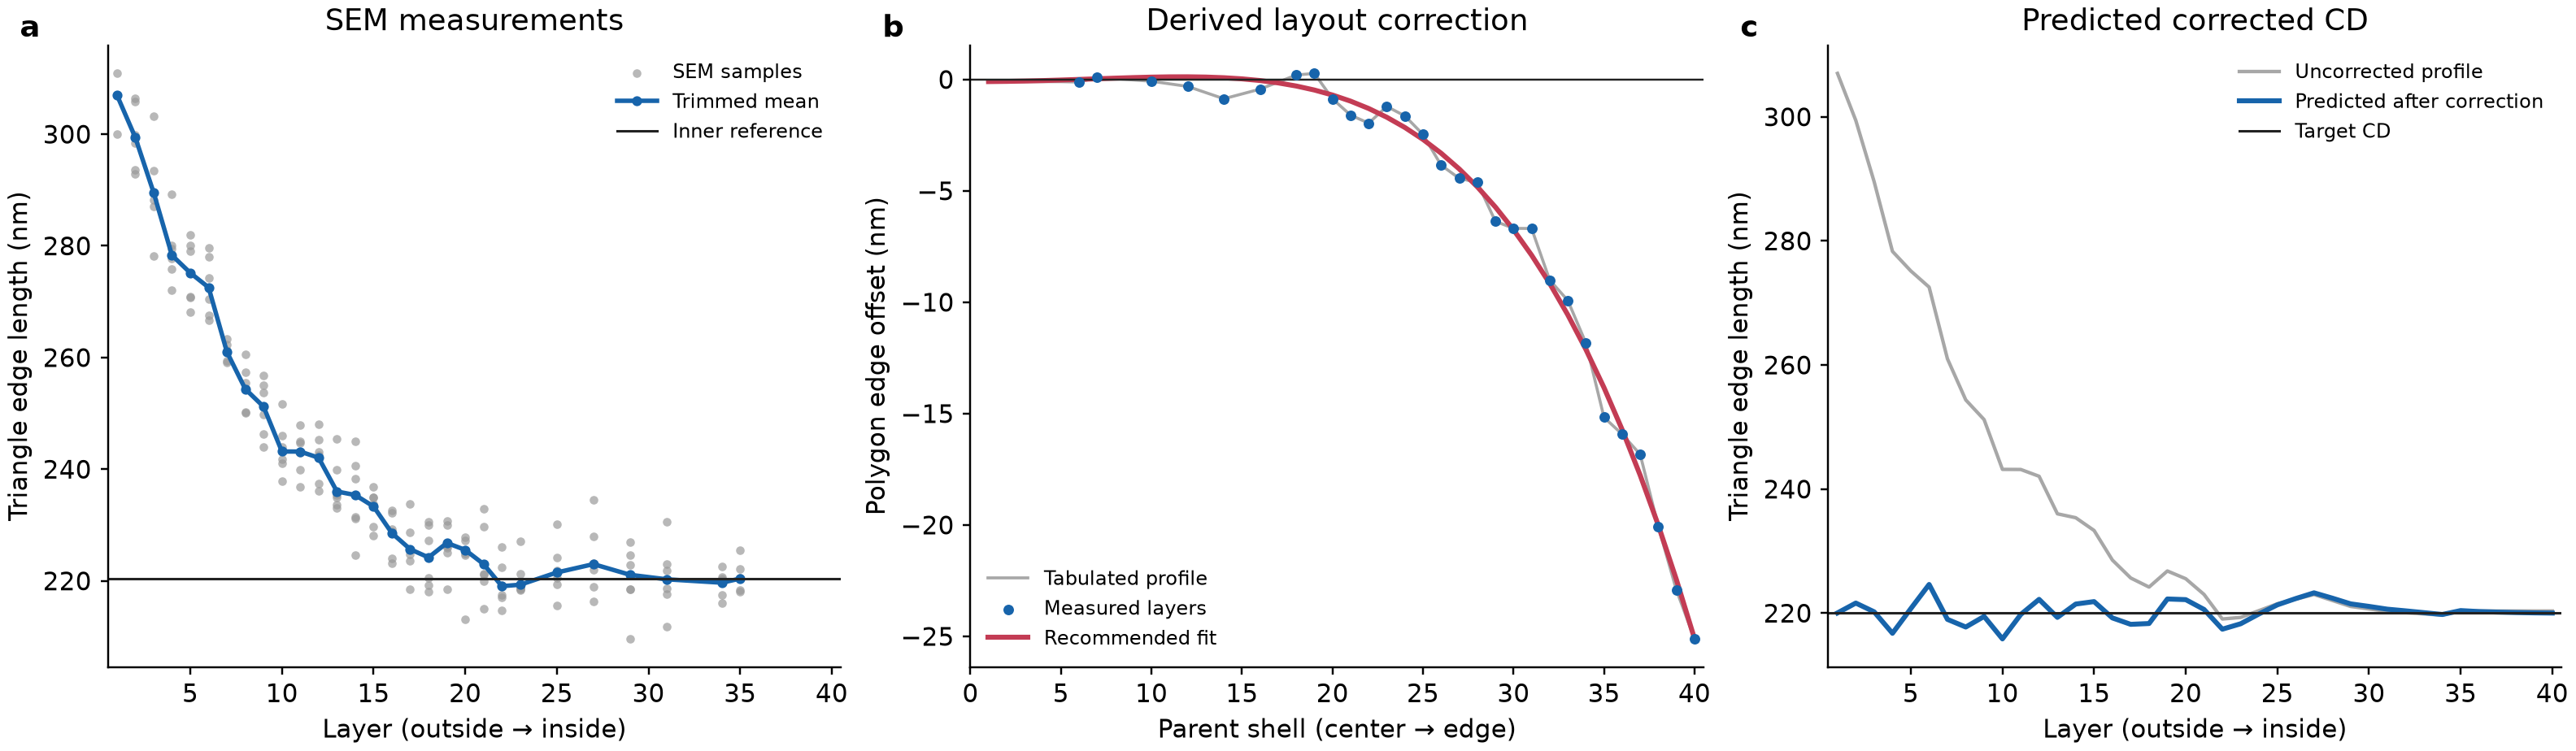

The file beside this chart, header and first rows:
layer_outside_in, parent_shell, normalized_shell_radius, data_status, sample_count, sem_mean_nm, sem_trimmed_mean_nm, sem_profile_nm, reference_sem_nm, target_cd_nm, relative_sem_bias_nm, tabulated_side_compensation_nm, tabulated_edge_offset_nm, recommended_edge_offset_nm, recommended_side_compensation_nm, predicted_corrected_sem_nm, fit_residual_edge_offset_nm, total_shells, period_um, envelope_radius_um, reference_min_layer, process_gain, fit_kind, fit_order
1, 40, 1, measured, 3, 305.9, 307, 307, 220.3, 220, 87, -87, -25.11, -25.1, -86.96, 220, 0.01048, 40, 0.82, 32.8, 22, 1, radial_even_polynomial, 2
2, 39, 0.975, measured, 6, 299.5, 299.4, 299.4, 220.3, 220, 79.41, -79.41, -22.92, -22.45, -77.79, 221.6, 0.4688, 40, 0.82, 32.8, 22, 1, radial_even_polynomial, 2
3, 38, 0.95, measured, 6, 289.9, 289.5, 289.5, 220.3, 220, 69.54, -69.54, -20.08, -20.01, -69.33, 220.2, 0.06162, 40, 0.82, 32.8, 22, 1, radial_even_polynomial, 2
4, 37, 0.925, measured, 6, 279.1, 278.3, 278.3, 220.3, 220, 58.31, -58.31, -16.83, -17.77, -61.56, 216.8, -0.9377, 40, 0.82, 32.8, 22, 1, radial_even_polynomial, 2
5, 36, 0.9, measured, 6, 275.1, 275.2, 275.2, 220.3, 220, 55.16, -55.16, -15.92, -15.71, -54.44, 220.7, 0.2091, 40, 0.82, 32.8, 22, 1, radial_even_polynomial, 2
6, 35, 0.875, measured, 6, 272.7, 272.5, 272.5, 220.3, 220, 52.55, -52.55, -15.17, -13.84, -47.93, 224.6, 1.334, 40, 0.82, 32.8, 22, 1, radial_even_polynomial, 2
7, 34, 0.85, measured, 6, 261.1, 261, 261, 220.3, 220, 40.99, -40.99, -11.83, -12.12, -41.99, 219, -0.2894, 40, 0.82, 32.8, 22, 1, radial_even_polynomial, 2
8, 33, 0.825, measured, 6, 254.7, 254.4, 254.4, 220.3, 220, 34.36, -34.36, -9.92, -10.57, -36.6, 217.8, -0.6463, 40, 0.82, 32.8, 22, 1, radial_even_polynomial, 2
9, 32, 0.8, measured, 6, 250.9, 251.2, 251.2, 220.3, 220, 31.19, -31.19, -9.005, -9.158, -31.72, 219.5, -0.1528, 40, 0.82, 32.8, 22, 1, radial_even_polynomial, 2
10, 31, 0.775, measured, 6, 243.7, 243.2, 243.2, 220.3, 220, 23.17, -23.17, -6.69, -7.888, -27.32, 215.8, -1.198, 40, 0.82, 32.8, 22, 1, radial_even_polynomial, 2
11, 30, 0.75, measured, 6, 242.9, 243.2, 243.2, 220.3, 220, 23.16, -23.16, -6.685, -6.747, -23.37, 219.8, -0.06226, 40, 0.82, 32.8, 22, 1, radial_even_polynomial, 2
12, 29, 0.725, measured, 6, 242.1, 242.1, 242.1, 220.3, 220, 22.06, -22.06, -6.368, -5.727, -19.84, 222.2, 0.6411, 40, 0.82, 32.8, 22, 1, radial_even_polynomial, 2
13, 28, 0.7, measured, 6, 237.1, 236, 236, 220.3, 220, 16.01, -16.01, -4.622, -4.819, -16.69, 219.3, -0.1973, 40, 0.82, 32.8, 22, 1, radial_even_polynomial, 2
14, 27, 0.675, measured, 6, 235.2, 235.4, 235.4, 220.3, 220, 15.38, -15.38, -4.439, -4.016, -13.91, 221.5, 0.4232, 40, 0.82, 32.8, 22, 1, radial_even_polynomial, 2
15, 26, 0.65, measured, 6, 233, 233.3, 233.3, 220.3, 220, 13.32, -13.32, -3.847, -3.309, -11.46, 221.9, 0.5372, 40, 0.82, 32.8, 22, 1, radial_even_polynomial, 2
16, 25, 0.625, measured, 6, 228.3, 228.6, 228.6, 220.3, 220, 8.554, -8.554, -2.469, -2.692, -9.325, 219.2, -0.2225, 40, 0.82, 32.8, 22, 1, radial_even_polynomial, 2
17, 24, 0.6, measured, 6, 225.8, 225.7, 225.7, 220.3, 220, 5.664, -5.664, -1.635, -2.156, -7.47, 218.2, -0.5212, 40, 0.82, 32.8, 22, 1, radial_even_polynomial, 2
18, 23, 0.575, measured, 6, 224.2, 224.2, 224.2, 220.3, 220, 4.201, -4.201, -1.213, -1.696, -5.874, 218.3, -0.4828, 40, 0.82, 32.8, 22, 1, radial_even_polynomial, 2
19, 22, 0.55, measured, 6, 226.1, 226.8, 226.8, 220.3, 220, 6.796, -6.796, -1.962, -1.303, -4.515, 222.3, 0.6585, 40, 0.82, 32.8, 22, 1, radial_even_polynomial, 2
20, 21, 0.525, measured, 6, 223.8, 225.5, 225.5, 220.3, 220, 5.549, -5.549, -1.602, -0.9731, -3.371, 222.2, 0.6288, 40, 0.82, 32.8, 22, 1, radial_even_polynomial, 2
21, 20, 0.5, measured, 6, 223.3, 223, 223, 220.3, 220, 3.014, -3.014, -0.8701, -0.6987, -2.42, 220.6, 0.1714, 40, 0.82, 32.8, 22, 1, radial_even_polynomial, 2
22, 19, 0.475, measured, 6, 219.5, 219.1, 219.1, 220.3, 220, -0.9446, 0.9446, 0.2727, -0.4744, -1.643, 217.4, -0.7471, 40, 0.82, 32.8, 22, 1, radial_even_polynomial, 2
23, 18, 0.45, measured, 6, 220.4, 219.3, 219.3, 220.3, 220, -0.6892, 0.6892, 0.199, -0.2947, -1.021, 218.3, -0.4937, 40, 0.82, 32.8, 22, 1, radial_even_polynomial, 2
24, 17, 0.425, interpolated, 0, , , 220.4, 220.3, 220, 0.4071, -0.4071, -0.1175, -0.1544, -0.535, 219.9, -0.03691, 40, 0.82, 32.8, 22, 1, radial_even_polynomial, 2
25, 16, 0.4, measured, 6, 222, 221.5, 221.5, 220.3, 220, 1.503, -1.503, -0.434, -0.0486, -0.1683, 221.3, 0.3854, 40, 0.82, 32.8, 22, 1, radial_even_polynomial, 2
26, 15, 0.375, interpolated, 0, , , 222.3, 220.3, 220, 2.252, -2.252, -0.6502, 0.02748, 0.09518, 222.3, 0.6777, 40, 0.82, 32.8, 22, 1, radial_even_polynomial, 2
27, 14, 0.35, measured, 6, 223.8, 223, 223, 220.3, 220, 3.002, -3.002, -0.8665, 0.07816, 0.2707, 223.3, 0.9446, 40, 0.82, 32.8, 22, 1, radial_even_polynomial, 2
28, 13, 0.325, interpolated, 0, , , 222, 220.3, 220, 2.041, -2.041, -0.5893, 0.1075, 0.3725, 222.4, 0.6968, 40, 0.82, 32.8, 22, 1, radial_even_polynomial, 2
29, 12, 0.3, measured, 6, 220.1, 221.1, 221.1, 220.3, 220, 1.081, -1.081, -0.3121, 0.1194, 0.4138, 221.5, 0.4315, 40, 0.82, 32.8, 22, 1, radial_even_polynomial, 2
30, 11, 0.275, interpolated, 0, , , 220.7, 220.3, 220, 0.6791, -0.6791, -0.196, 0.1174, 0.4067, 221.1, 0.3134, 40, 0.82, 32.8, 22, 1, radial_even_polynomial, 2
31, 10, 0.25, measured, 6, 220.6, 220.3, 220.3, 220.3, 220, 0.277, -0.277, -0.07997, 0.1046, 0.3625, 220.6, 0.1846, 40, 0.82, 32.8, 22, 1, radial_even_polynomial, 2
32, 9, 0.225, interpolated, 0, , , 220.1, 220.3, 220, 0.07672, -0.07672, -0.02215, 0.08416, 0.2915, 220.4, 0.1063, 40, 0.82, 32.8, 22, 1, radial_even_polynomial, 2
33, 8, 0.2, interpolated, 0, , , 219.9, 220.3, 220, -0.1236, 0.1236, 0.03568, 0.05863, 0.2031, 220.1, 0.02295, 40, 0.82, 32.8, 22, 1, radial_even_polynomial, 2
34, 7, 0.175, measured, 6, 219.5, 219.7, 219.7, 220.3, 220, -0.3239, 0.3239, 0.0935, 0.03044, 0.1055, 219.8, -0.06306, 40, 0.82, 32.8, 22, 1, radial_even_polynomial, 2
35, 6, 0.15, measured, 6, 220.9, 220.4, 220.4, 220.3, 220, 0.4056, -0.4056, -0.1171, 0.001737, 0.006016, 220.4, 0.1188, 40, 0.82, 32.8, 22, 1, radial_even_polynomial, 2
36, 5, 0.125, inner_reference_hold, 0, , , 220.3, 220.3, 220, 0.3413, -0.3413, -0.09853, -0.02566, -0.0889, 220.3, 0.07287, 40, 0.82, 32.8, 22, 1, radial_even_polynomial, 2
37, 4, 0.1, inner_reference_hold, 0, , , 220.3, 220.3, 220, 0.3413, -0.3413, -0.09853, -0.0502, -0.1739, 220.2, 0.04833, 40, 0.82, 32.8, 22, 1, radial_even_polynomial, 2
38, 3, 0.075, inner_reference_hold, 0, , , 220.3, 220.3, 220, 0.3413, -0.3413, -0.09853, -0.0706, -0.2446, 220.1, 0.02793, 40, 0.82, 32.8, 22, 1, radial_even_polynomial, 2
39, 2, 0.05, inner_reference_hold, 0, , , 220.3, 220.3, 220, 0.3413, -0.3413, -0.09853, -0.08588, -0.2975, 220, 0.01265, 40, 0.82, 32.8, 22, 1, radial_even_polynomial, 2
40, 1, 0.025, inner_reference_hold, 0, , , 220.3, 220.3, 220, 0.3413, -0.3413, -0.09853, -0.09533, -0.3302, 220, 0.003197, 40, 0.82, 32.8, 22, 1, radial_even_polynomial, 2
